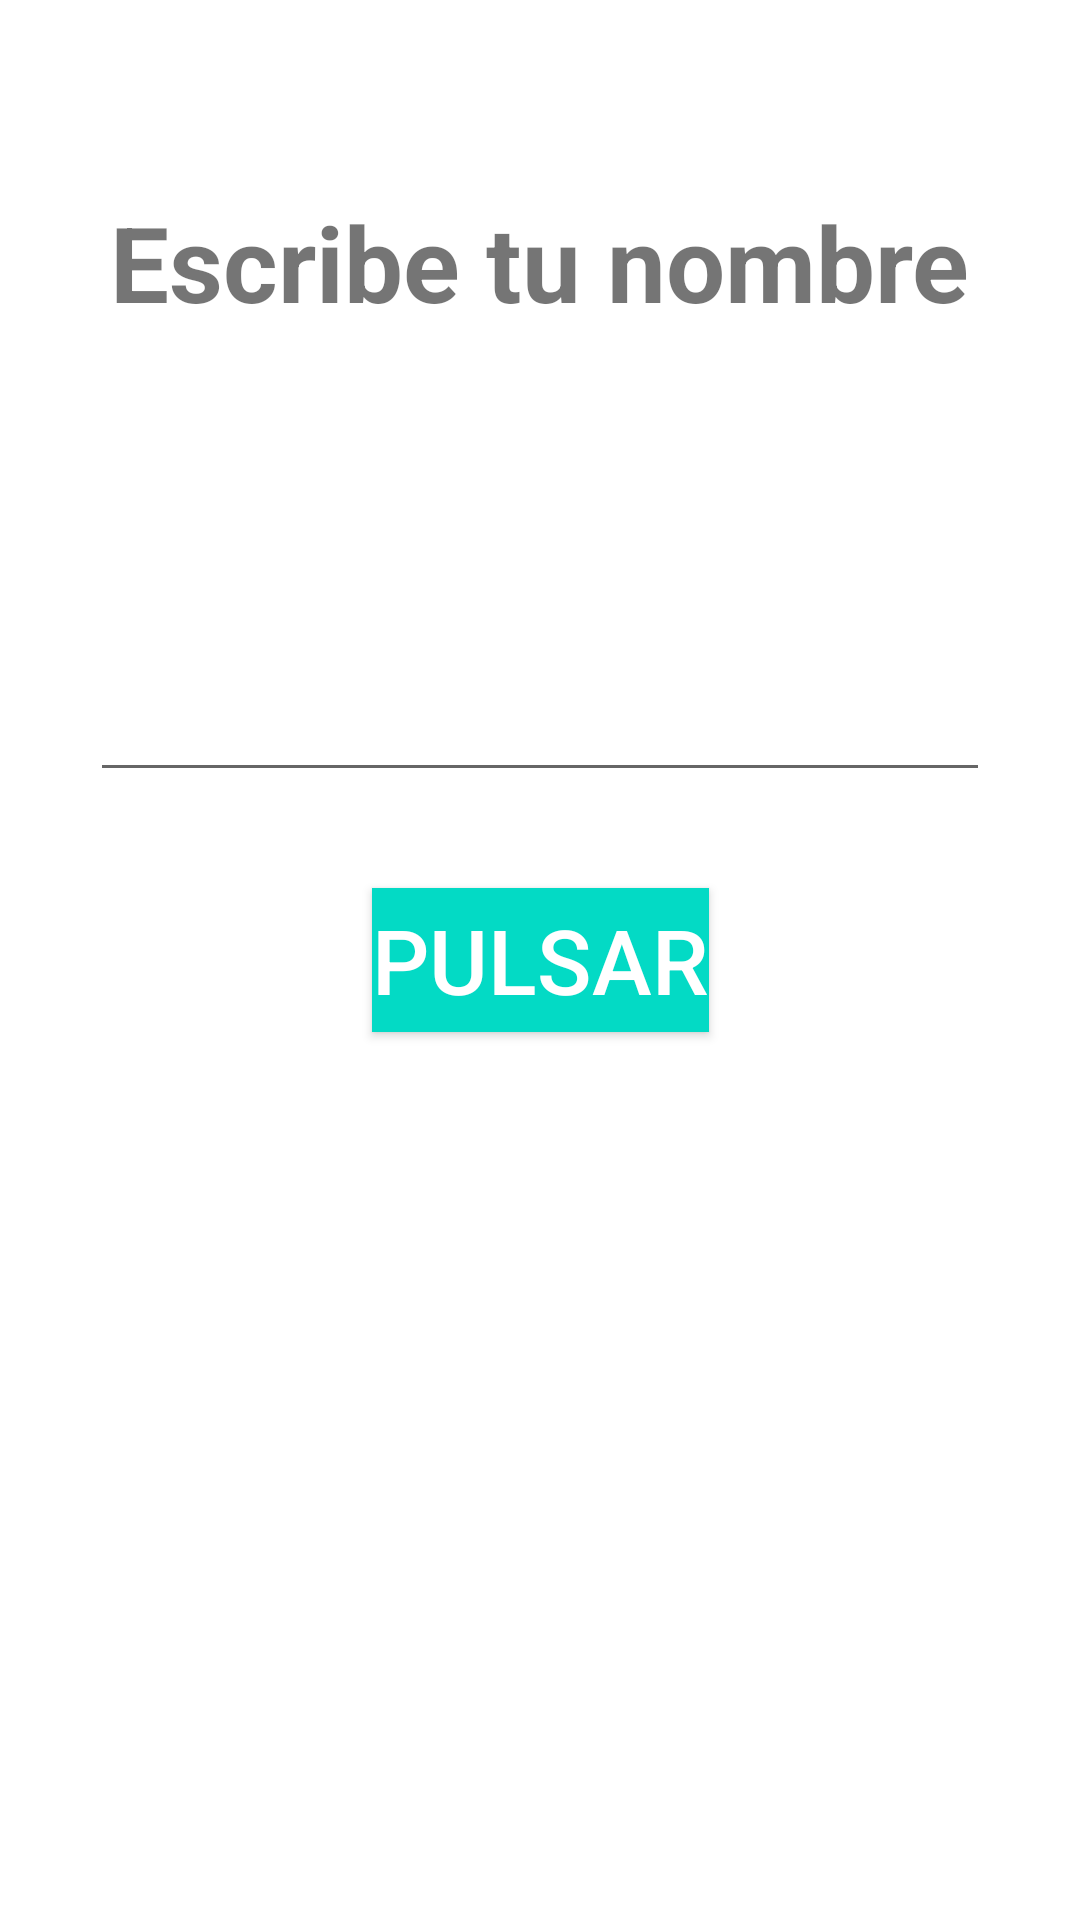

Reconstruct the res/layout file that produces this screen, plus the resources it refers to.
<!-- AndroidManifest.xml: activity theme Theme.AndroidBegginer -->
<!-- res/layout/activity_first.xml -->
<?xml version="1.0" encoding="utf-8"?>
<androidx.constraintlayout.widget.ConstraintLayout xmlns:android="http://schemas.android.com/apk/res/android"
    xmlns:app="http://schemas.android.com/apk/res-auto"
    xmlns:tools="http://schemas.android.com/tools"
    android:layout_width="match_parent"
    android:layout_height="match_parent"
    tools:context=".firstApp.FirstActivity">

    <TextView
        android:layout_width="wrap_content"
        android:layout_height="wrap_content"
        android:text="Escribe tu nombre"
        android:textSize="35sp"
        android:layout_margin="64dp"
        android:textStyle="bold"
        app:layout_constraintTop_toTopOf="parent"
        app:layout_constraintStart_toStartOf="parent"
        app:layout_constraintEnd_toEndOf="parent"
        />

    <androidx.appcompat.widget.AppCompatButton
        android:id="@+id/button"
        android:layout_width="wrap_content"
        android:layout_height="wrap_content"
        android:text="Pulsar"
        android:textSize="30sp"
        android:textColor="@color/white"
        android:background="@color/teal_200"
        app:layout_constraintTop_toTopOf="parent"
        app:layout_constraintBottom_toBottomOf="parent"
        app:layout_constraintStart_toStartOf="parent"
        app:layout_constraintEnd_toEndOf="parent"/>

    <androidx.appcompat.widget.AppCompatEditText
        android:id="@+id/etName"
        android:layout_width="300dp"
        android:layout_height="wrap_content"
        android:layout_margin="32dp"
        android:singleLine="true"
        android:maxLines="1"
        app:layout_constraintEnd_toEndOf="parent"
        app:layout_constraintStart_toStartOf="parent"
        app:layout_constraintBottom_toTopOf="@+id/button"
        />



</androidx.constraintlayout.widget.ConstraintLayout>
<!-- resources referenced by this layout -->
<resources>
  <color name="teal_200">#FF03DAC5</color>
  <color name="white">#FFFFFFFF</color>
  <style name="Theme.AndroidBegginer" parent="Theme.MaterialComponents.DayNight.DarkActionBar">
          
          <item name="colorPrimary">@color/purple_500</item>
          <item name="colorPrimaryVariant">@color/purple_700</item>
          <item name="colorOnPrimary">@color/white</item>
          
          <item name="colorSecondary">@color/teal_200</item>
          <item name="colorSecondaryVariant">@color/teal_700</item>
          <item name="colorOnSecondary">@color/black</item>
          
          <item name="android:statusBarColor">?attr/colorPrimaryVariant</item>
          
      </style>
  <color name="purple_500">#FF6200EE</color>
  <color name="purple_700">#FF3700B3</color>
  <color name="teal_700">#FF018786</color>
  <color name="black">#FF000000</color>
</resources>
